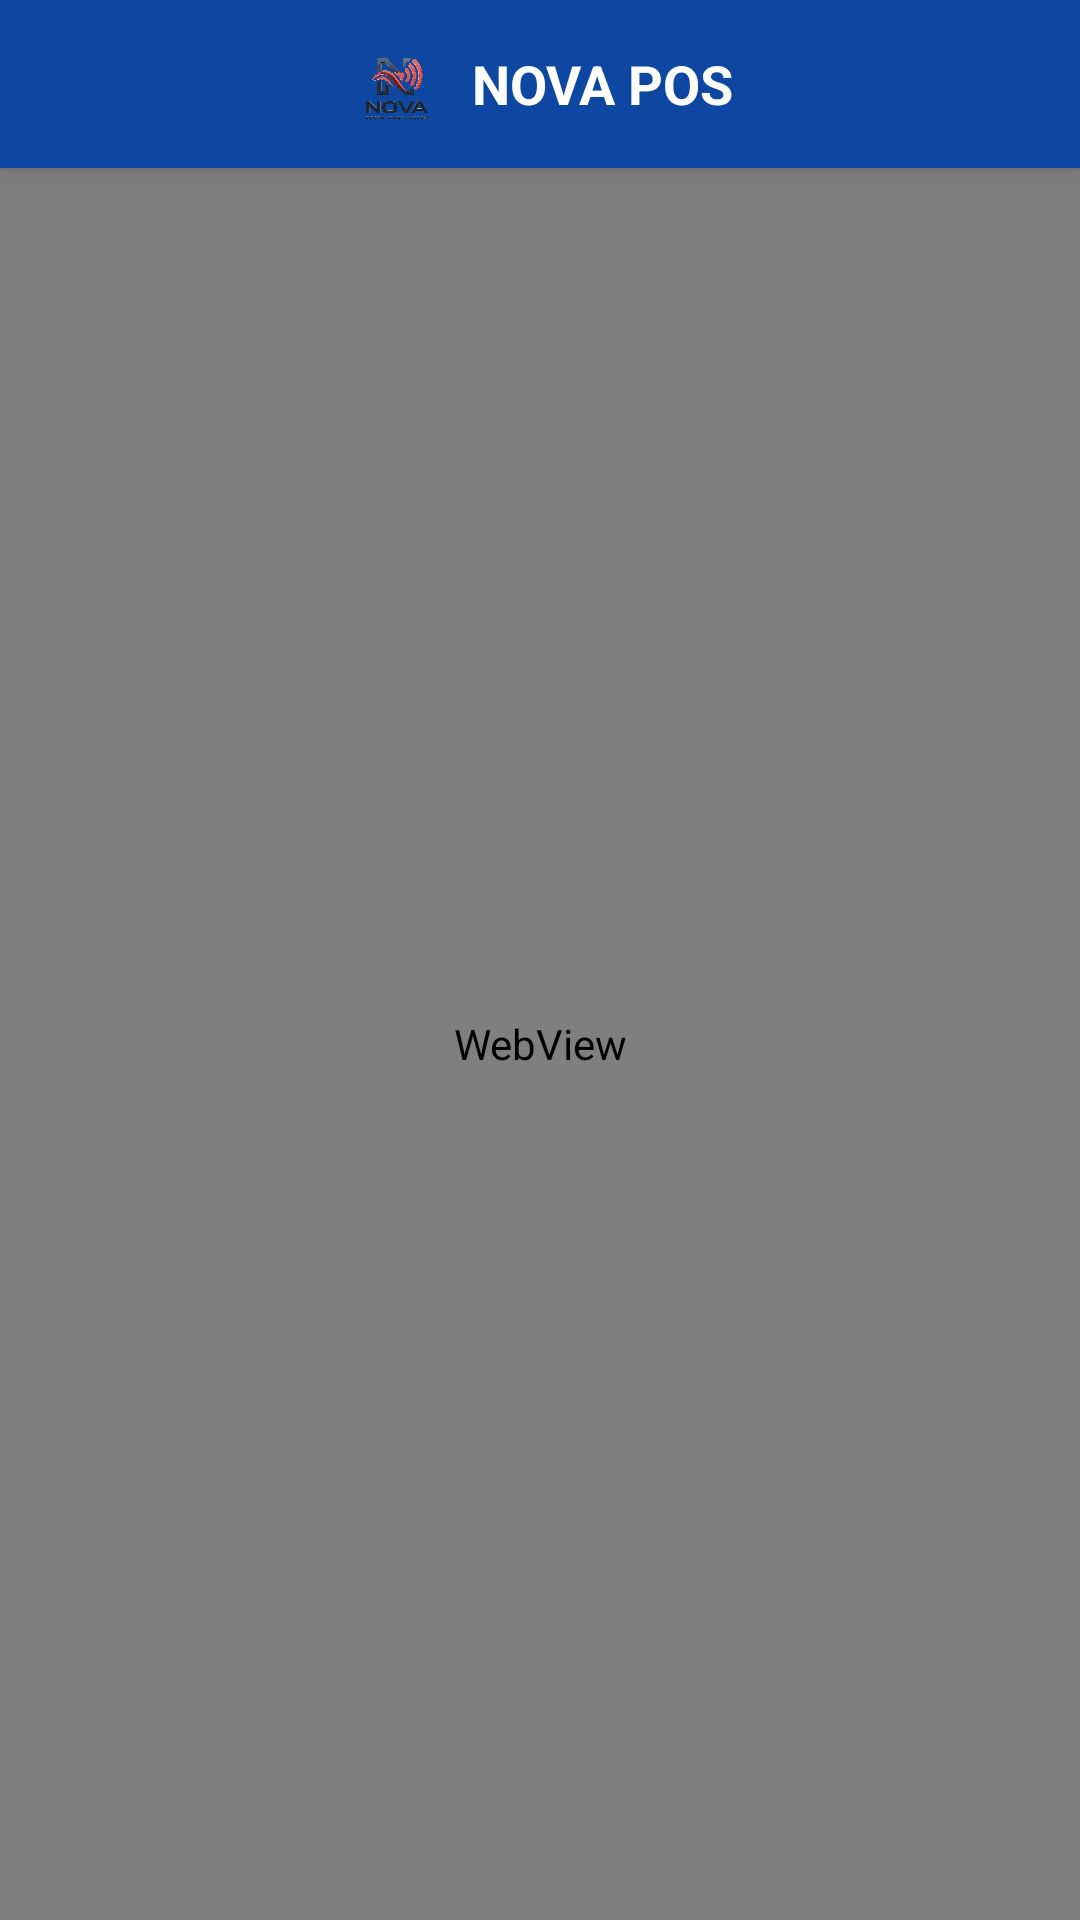

This screen was rendered from an Android layout file. Write that file and the resources it references.
<!-- AndroidManifest.xml: activity theme Theme.NovaPOS -->
<!-- res/layout/activity_webview.xml -->
<?xml version="1.0" encoding="utf-8"?>
<LinearLayout 
    xmlns:android="http://schemas.android.com/apk/res/android"
    xmlns:app="http://schemas.android.com/apk/res-auto"
    android:layout_width="match_parent"
    android:layout_height="match_parent"
    android:orientation="vertical">

    
    <androidx.appcompat.widget.Toolbar
        android:id="@+id/toolbar"
        android:layout_width="match_parent"
        android:layout_height="56dp"
        android:background="@color/primary_dark"
        android:elevation="4dp"
        app:contentInsetStart="0dp">

        <RelativeLayout
            android:layout_width="match_parent"
            android:layout_height="match_parent">

            
            <ImageButton
                android:id="@+id/backButton"
                android:layout_width="48dp"
                android:layout_height="48dp"
                android:layout_alignParentStart="true"
                android:layout_centerVertical="true"
                android:background="?attr/selectableItemBackgroundBorderless"
                android:src="@drawable/ic_arrow_back"
                android:contentDescription="رجوع"
                android:layout_marginStart="4dp"/>

            
            <LinearLayout
                android:layout_width="wrap_content"
                android:layout_height="match_parent"
                android:layout_centerInParent="true"
                android:gravity="center"
                android:orientation="horizontal">

                <ImageView
                    android:layout_width="34dp"
                    android:layout_height="34dp"
                    android:src="@drawable/logo_nova"
                    android:scaleType="fitCenter"/>

                <TextView
                    android:layout_width="wrap_content"
                    android:layout_height="wrap_content"
                    android:text="NOVA POS"
                    android:textColor="#FFFFFF"
                    android:textSize="18sp"
                    android:textStyle="bold"
                    android:layout_marginStart="8dp"/>
            </LinearLayout>

        </RelativeLayout>
    </androidx.appcompat.widget.Toolbar>

    
    <ProgressBar
        android:id="@+id/progressBar"
        style="?android:attr/progressBarStyleHorizontal"
        android:layout_width="match_parent"
        android:layout_height="3dp"
        android:progressTint="@color/primary_light"
        android:visibility="gone"/>

    
    <TextView
        android:id="@+id/errorText"
        android:layout_width="match_parent"
        android:layout_height="wrap_content"
        android:gravity="center"
        android:padding="16dp"
        android:text="تعذر الاتصال بالسيرفر\nاضغط لإعادة المحاولة"
        android:textColor="@color/error"
        android:textSize="15sp"
        android:visibility="gone"/>

    
    <WebView
        android:id="@+id/webView"
        android:layout_width="match_parent"
        android:layout_height="match_parent"/>

</LinearLayout>
<!-- resources referenced by this layout -->
<resources>
  <color name="error">#F44336</color>
  <color name="primary_dark">#0D47A1</color>
  <color name="primary_light">#42A5F5</color>
  <!-- drawable logo_nova: png bitmap (drawable, 346638 bytes) -->
  <style name="Theme.NovaPOS" parent="Theme.MaterialComponents.Light.NoActionBar">
          <item name="colorPrimary">@color/primary</item>
          <item name="colorPrimaryDark">@color/primary_dark</item>
          <item name="colorAccent">@color/accent</item>
          <item name="android:statusBarColor">@color/primary_dark</item>
          <item name="android:navigationBarColor">@color/primary_dark</item>
          <item name="android:windowBackground">@color/primary_dark</item>
      </style>
  <color name="primary">#1565C0</color>
  <color name="accent">#FF6F00</color>
</resources>
